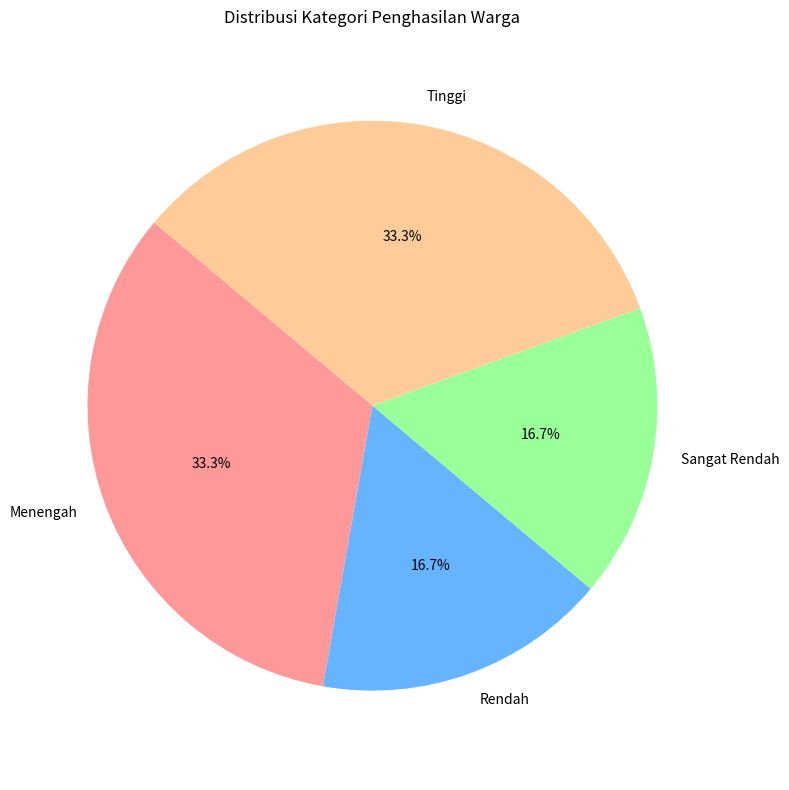

Recreate this plot in Python.
import pandas as pd
import matplotlib.pyplot as plt

df = pd.DataFrame({
    "Penghasilan_Per_Bulan": [250000, 5000000, 8000000, 15000000, 7000000, 12000000]
})

def kategori_penghasilan(penghasilan):
    if penghasilan < 3_000_000:
        return "Sangat Rendah"
    elif penghasilan < 7_000_000:
        return "Rendah"
    elif penghasilan < 12_000_000:
        return "Menengah"
    else:
        return "Tinggi"

df = df.dropna(subset=["Penghasilan_Per_Bulan"])

df["Kategori_Penghasilan"] = df["Penghasilan_Per_Bulan"].apply(kategori_penghasilan)

kategori_counts = df["Kategori_Penghasilan"].value_counts().sort_index()

plt.figure(figsize=(8, 8))
plt.pie(
    kategori_counts,
    labels=kategori_counts.index,
    autopct='%1.1f%%',
    startangle=140,
    colors=['#ff9999', '#66b3ff','#99ff99','#ffcc99']
)
plt.title('Distribusi Kategori Penghasilan Warga')
plt.axis('equal')
plt.tight_layout()
plt.show()